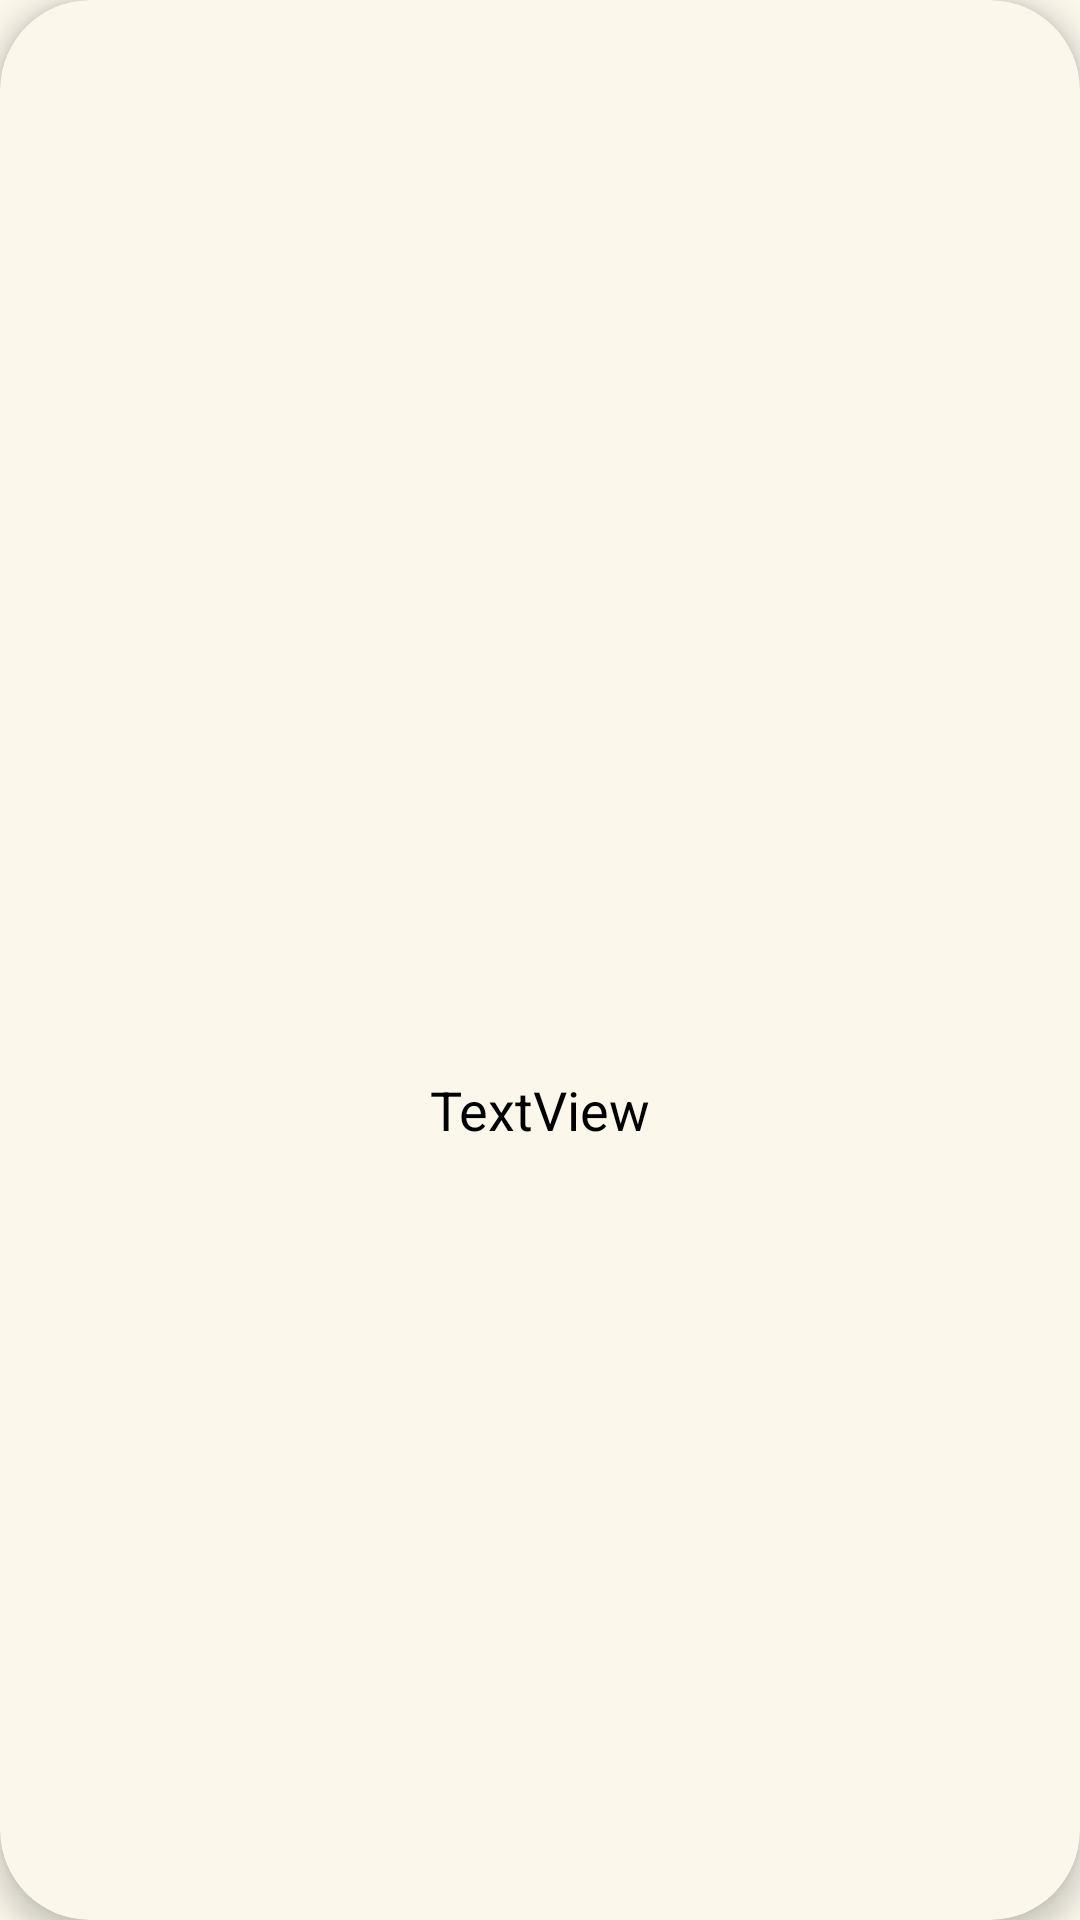

The Android layout XML behind this screen, and the referenced resources:
<!-- AndroidManifest.xml: application theme Theme.Zenith -->
<!-- res/layout/explore_item.xml -->
<?xml version="1.0" encoding="utf-8"?>
<androidx.cardview.widget.CardView xmlns:android="http://schemas.android.com/apk/res/android"
    xmlns:app="http://schemas.android.com/apk/res-auto"
    android:id="@+id/explore_card"
    android:layout_width="150sp"
    android:layout_height="160sp"
    android:layout_gravity="center"
    android:layout_margin="4dp"
    app:cardBackgroundColor="@color/screen_background"
    app:cardCornerRadius="30dp"
    app:cardElevation="5dp">

    <LinearLayout
        android:layout_width="match_parent"
        android:layout_height="wrap_content"
        android:layout_gravity="center"
        android:orientation="vertical">

        <ImageView
            android:id="@+id/flag_view"
            android:layout_width="100sp"
            android:layout_height="100sp"
            android:layout_gravity="center"
            />

        <TextView
            android:id="@+id/name_view"
            android:layout_width="match_parent"
            android:layout_height="wrap_content"
            android:layout_gravity="center"
            android:textAppearance="@style/TextAppearance.AppCompat.Medium"
            android:text="TextView"
            android:textAlignment="center"
            android:textColor="@color/black"
            />
    </LinearLayout>

</androidx.cardview.widget.CardView>
<!-- resources referenced by this layout -->
<resources>
  <color name="black">#FF000000</color>
  <color name="screen_background">#FBF7EB</color>
  <style name="Theme.Zenith" parent="Theme.MaterialComponents.DayNight.DarkActionBar">
          
          <item name="colorPrimary">@color/blue</item>
          <item name="colorPrimaryVariant">@color/green</item>
          <item name="colorOnPrimary">@color/earth</item>
          <item name="android:windowBackground">@color/screen_background</item>
  
          
          <item name="colorSecondary">@color/teal_200</item>
          <item name="colorSecondaryVariant">@color/teal_700</item>
          <item name="colorOnSecondary">@color/black</item>
          
          <item name="android:textColor">@color/black</item>
          <item name="android:textColorPrimary">@color/black</item>
          <item name="titleTextColor">@color/black</item>
          <item name="actionBarStyle">@style/MyActionBarTitleText</item>
          <item name="actionBarTheme">@color/black</item>
          <item name="actionBarTabTextStyle">@style/MyActionBarTabText</item>
          
  
      </style>
  <color name="blue">#65A9C6</color>
  <color name="green">#99CCA1</color>
  <color name="earth">#DFCC95</color>
  <color name="teal_200">#40cfc1</color>
  <color name="teal_700">#FF018786</color>
  <style name="MyActionBarTitleText" parent="Widget.MaterialComponents.Light.ActionBar.Solid">
          <item name="background">@color/screen_background</item>
      </style>
  <style name="MyActionBarTabText" parent="@style/Widget.AppCompat.ActionBar">
          <item name="android:textColor">@color/black</item>
      </style>
</resources>
